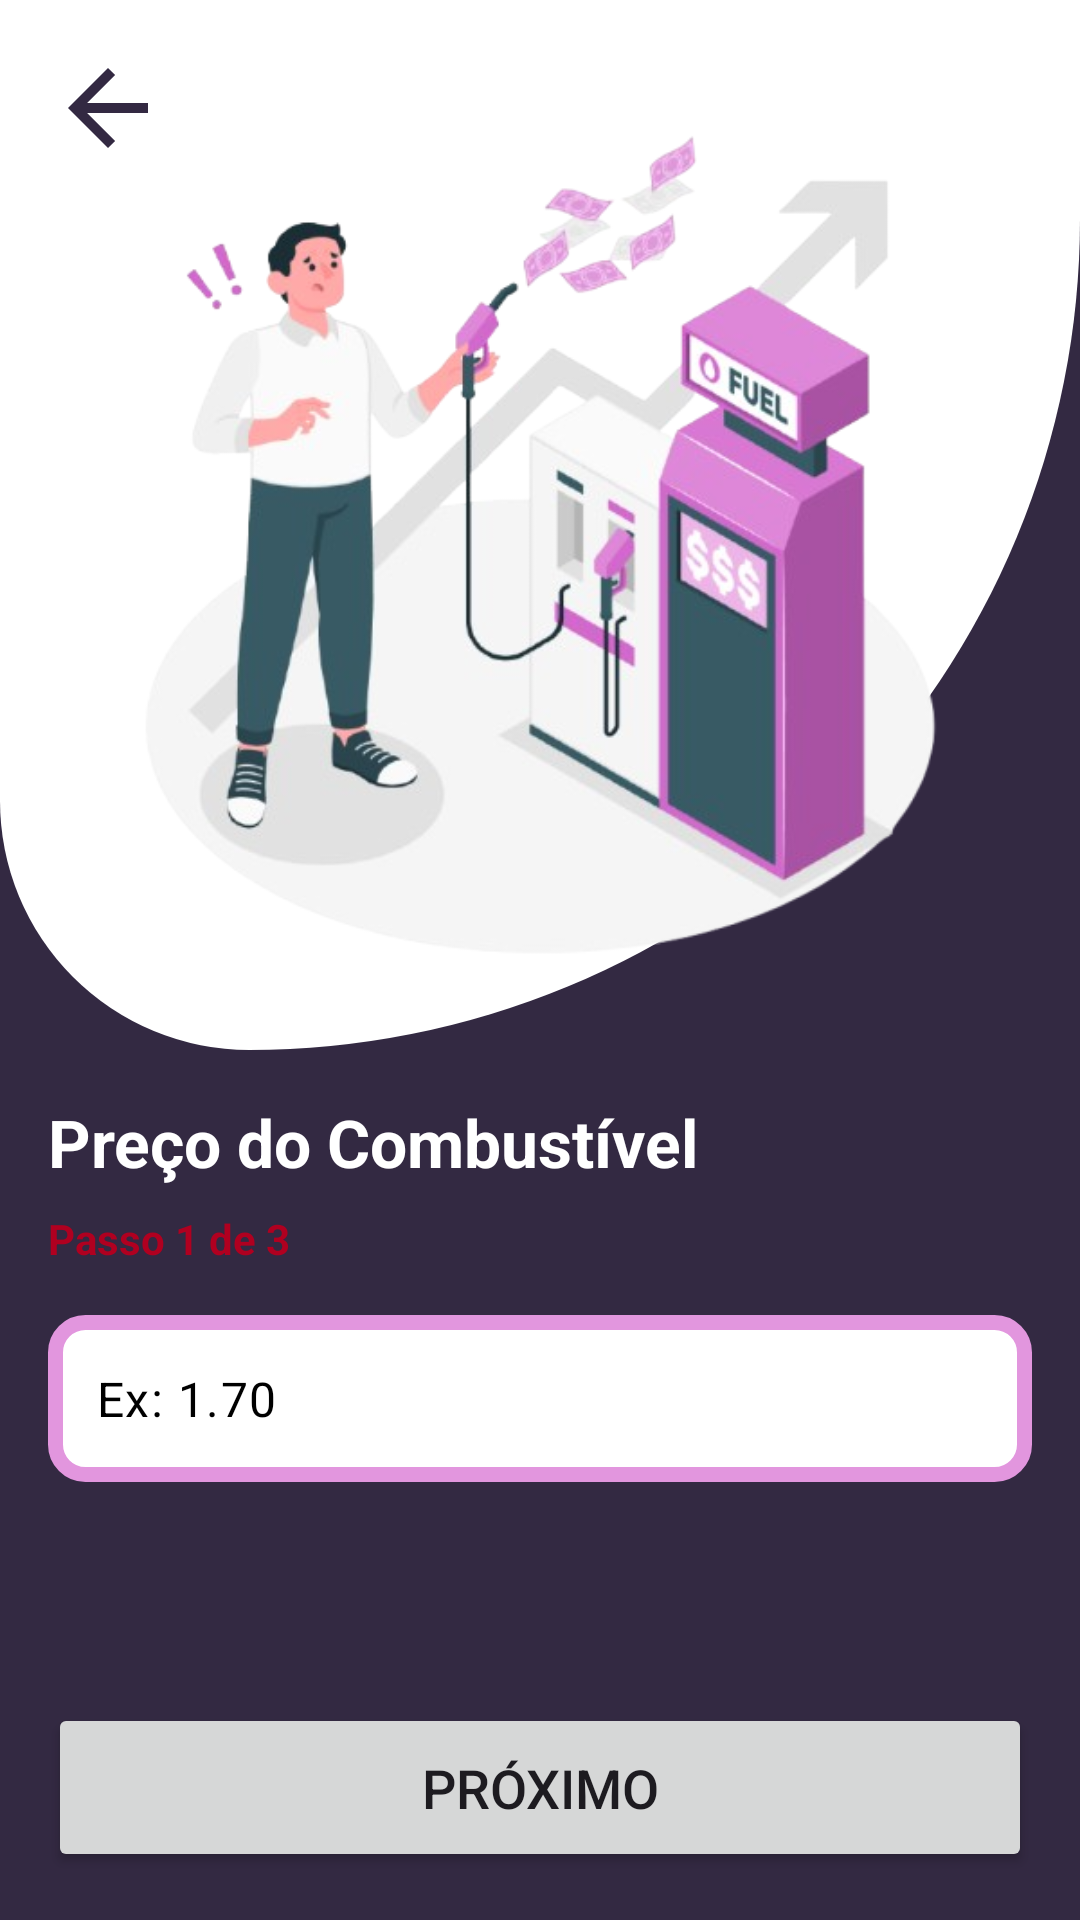

Android layout source for this screen:
<!-- AndroidManifest.xml: application theme Theme.FuelCalculate -->
<!-- res/layout/activity_valor_page.xml -->
<?xml version="1.0" encoding="utf-8"?>
<androidx.constraintlayout.widget.ConstraintLayout xmlns:android="http://schemas.android.com/apk/res/android"
    xmlns:app="http://schemas.android.com/apk/res-auto"
    xmlns:tools="http://schemas.android.com/tools"
    android:id="@+id/main"
    android:layout_width="match_parent"
    android:layout_height="match_parent"
    android:background="@color/primary_900"
    tools:context=".ValorPage">

    <LinearLayout
        android:id="@+id/bg_custom"
        android:layout_width="match_parent"
        android:layout_height="350dp"
        android:background="@drawable/custom_bg_padrao"
        android:gravity="center"
        android:orientation="vertical"
        app:layout_constraintEnd_toEndOf="parent"
        app:layout_constraintStart_toStartOf="parent"
        app:layout_constraintTop_toTopOf="parent">

        <ImageView
            android:id="@+id/img_valor"
            android:layout_width="300dp"
            android:layout_height="300dp"
            android:src="@drawable/img_valor_consum" />
    </LinearLayout>

    <ImageButton
        android:id="@+id/btn_return"
        android:layout_width="40dp"
        android:layout_height="40dp"
        android:layout_margin="16dp"
        android:background="@drawable/ic_arrow_back"
        app:layout_constraintStart_toStartOf="parent"
        app:layout_constraintTop_toTopOf="parent"/>

    <TextView
        android:id="@+id/tv_title"
        android:layout_width="match_parent"
        android:layout_height="wrap_content"
        android:text="Preço do Combustível"
        android:textColor="@color/white"
        android:textSize="22sp"
        android:textStyle="bold"
        android:layout_margin="16dp"
        android:layout_marginTop="16dp"
        app:layout_constraintBottom_toTopOf="@+id/tv_subtitle"
        app:layout_constraintEnd_toEndOf="parent"
        app:layout_constraintStart_toStartOf="parent"
        app:layout_constraintTop_toBottomOf="@+id/bg_custom" />

    <TextView
        android:id="@+id/tv_subtitle"
        android:layout_width="wrap_content"
        android:layout_height="wrap_content"
        android:text="Passo 1 de 3"
        android:layout_marginTop="8dp"
        android:textStyle="bold"
        android:textColor="@color/design_default_color_error"
        app:layout_constraintStart_toStartOf="@+id/tv_title"
        app:layout_constraintTop_toBottomOf="@+id/tv_title" />


    <com.google.android.material.textfield.TextInputLayout
        android:id="@+id/til_price_parent"
        android:layout_width="match_parent"
        android:layout_height="0dp"
        android:layout_margin="16dp"
        app:hintEnabled="false"
        app:layout_constraintStart_toStartOf="parent"
        app:layout_constraintTop_toBottomOf="@+id/tv_subtitle">

        <com.google.android.material.textfield.TextInputEditText
            android:id="@+id/tie_price"
            android:hint="Ex: 1.70"
            android:textColorHint="@color/black"
            android:textColor="@color/black"
            android:inputType="numberDecimal"
            android:maxLength="4"
            android:background="@drawable/bgeditextcostum"
            android:layout_width="match_parent"
            android:layout_height="wrap_content" />

    </com.google.android.material.textfield.TextInputLayout>

    <Button
        android:id="@+id/btn_valor"
        android:layout_width="0dp"
        android:layout_height="wrap_content"
        android:layout_margin="16dp"
        android:padding="16dp"
        android:text="Próximo"
        android:textSize="18sp"
        app:layout_constraintBottom_toBottomOf="parent"
        app:layout_constraintEnd_toEndOf="parent"
        app:layout_constraintStart_toStartOf="parent" />


</androidx.constraintlayout.widget.ConstraintLayout>
<!-- resources referenced by this layout -->
<resources>
  <color name="black">#FF000000</color>
  <color name="primary_900">#332942</color>
  <color name="white">#FFFFFFFF</color>
  <!-- drawable bgeditextcostum (drawable) -->
  <?xml version="1.0" encoding="utf-8"?>
  <shape xmlns:android="http://schemas.android.com/apk/res/android">
  <solid
      android:color="#FFF"/>
      <corners
          android:radius="10dp"/>
      <stroke
          android:width="5dp"
          android:color="#E296DE"/>
  </shape>
  <!-- drawable custom_bg_padrao (drawable) -->
  <?xml version="1.0" encoding="utf-8"?>
  <shape xmlns:android="http://schemas.android.com/apk/res/android">
  <gradient
  
      android:startColor="@color/white"
      android:endColor="@color/white"/>
  
      <corners
          android:bottomRightRadius="400dp"
          android:bottomLeftRadius="120dp"/>
  
  
  </shape>
  <!-- drawable ic_arrow_back (drawable) -->
  <vector xmlns:android="http://schemas.android.com/apk/res/android"
      android:width="5dp"
      android:height="5dp"
      android:viewportWidth="960"
      android:viewportHeight="960">
    <path
        android:pathData="m313,520 l224,224 -57,56 -320,-320 320,-320 57,56 -224,224h487v80L313,520Z"
        android:fillColor="@color/primary_900"/>
  </vector>
  <!-- drawable img_valor_consum: png bitmap (drawable, 159504 bytes) -->
  <style name="Theme.FuelCalculate" parent="Base.Theme.FuelCalculate" />
  <style name="Base.Theme.FuelCalculate" parent="Theme.Material3.DayNight.NoActionBar">
          
          <item name="colorPrimary">@color/primary_400</item>
          <item name="android:statusBarColor">@color/primary_900</item>
      </style>
  <color name="primary_400">#E296DE</color>
</resources>
